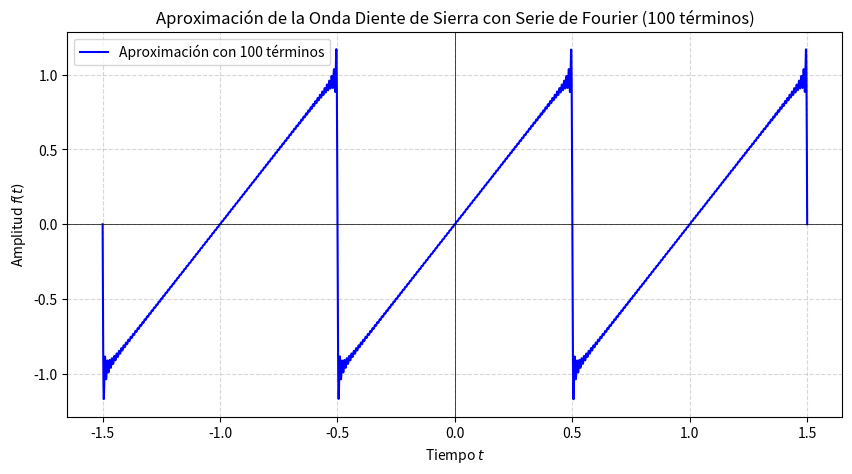

Recreate this plot in Python.
import numpy as np
import matplotlib.pyplot as plt

# Definir la función de la serie de Fourier con N términos
def fourier_sawtooth(t, N_terms=100):
    """
    Aproximación de la onda diente de sierra usando N términos de la serie de Fourier.
    
    Parámetros:
        t (array): Array de tiempos donde evaluar la función.
        N_terms (int): Número de términos de la serie (por defecto 100).
        
    Retorna:
        Array con la aproximación de la onda diente de sierra.
    """
    approximation = np.zeros_like(t)
    for n in range(1, N_terms + 1):
        coefficient = 2 * (-1)**(n + 1) / (np.pi * n)
        approximation += coefficient * np.sin(2 * np.pi * n * t)
    return approximation

# Crear un array de tiempos desde -1.5 hasta 1.5 para visualizar periodicidad
t = np.linspace(-1.5, 1.5, 5000)

# Calcular la aproximación con 100 términos
f_approx = fourier_sawtooth(t, N_terms=100)

# Graficar
plt.figure(figsize=(10, 5))
plt.plot(t, f_approx, label=f"Aproximación con 100 términos", color="blue", linewidth=1.5)
plt.title("Aproximación de la Onda Diente de Sierra con Serie de Fourier (100 términos)")
plt.xlabel("Tiempo $t$")
plt.ylabel("Amplitud $f(t)$")
plt.axhline(0, color="black", linewidth=0.5)
plt.axvline(0, color="black", linewidth=0.5)
plt.grid(True, linestyle="--", alpha=0.5)
plt.legend()
plt.show()